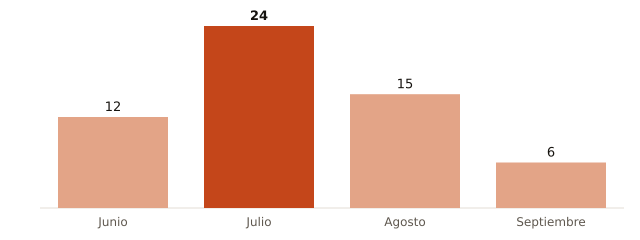

Values plotted in this chart, from the file beside it:
mes, muertes_atribuibles_calor
Junio, 12
Julio, 24
Agosto, 15
Septiembre, 6
